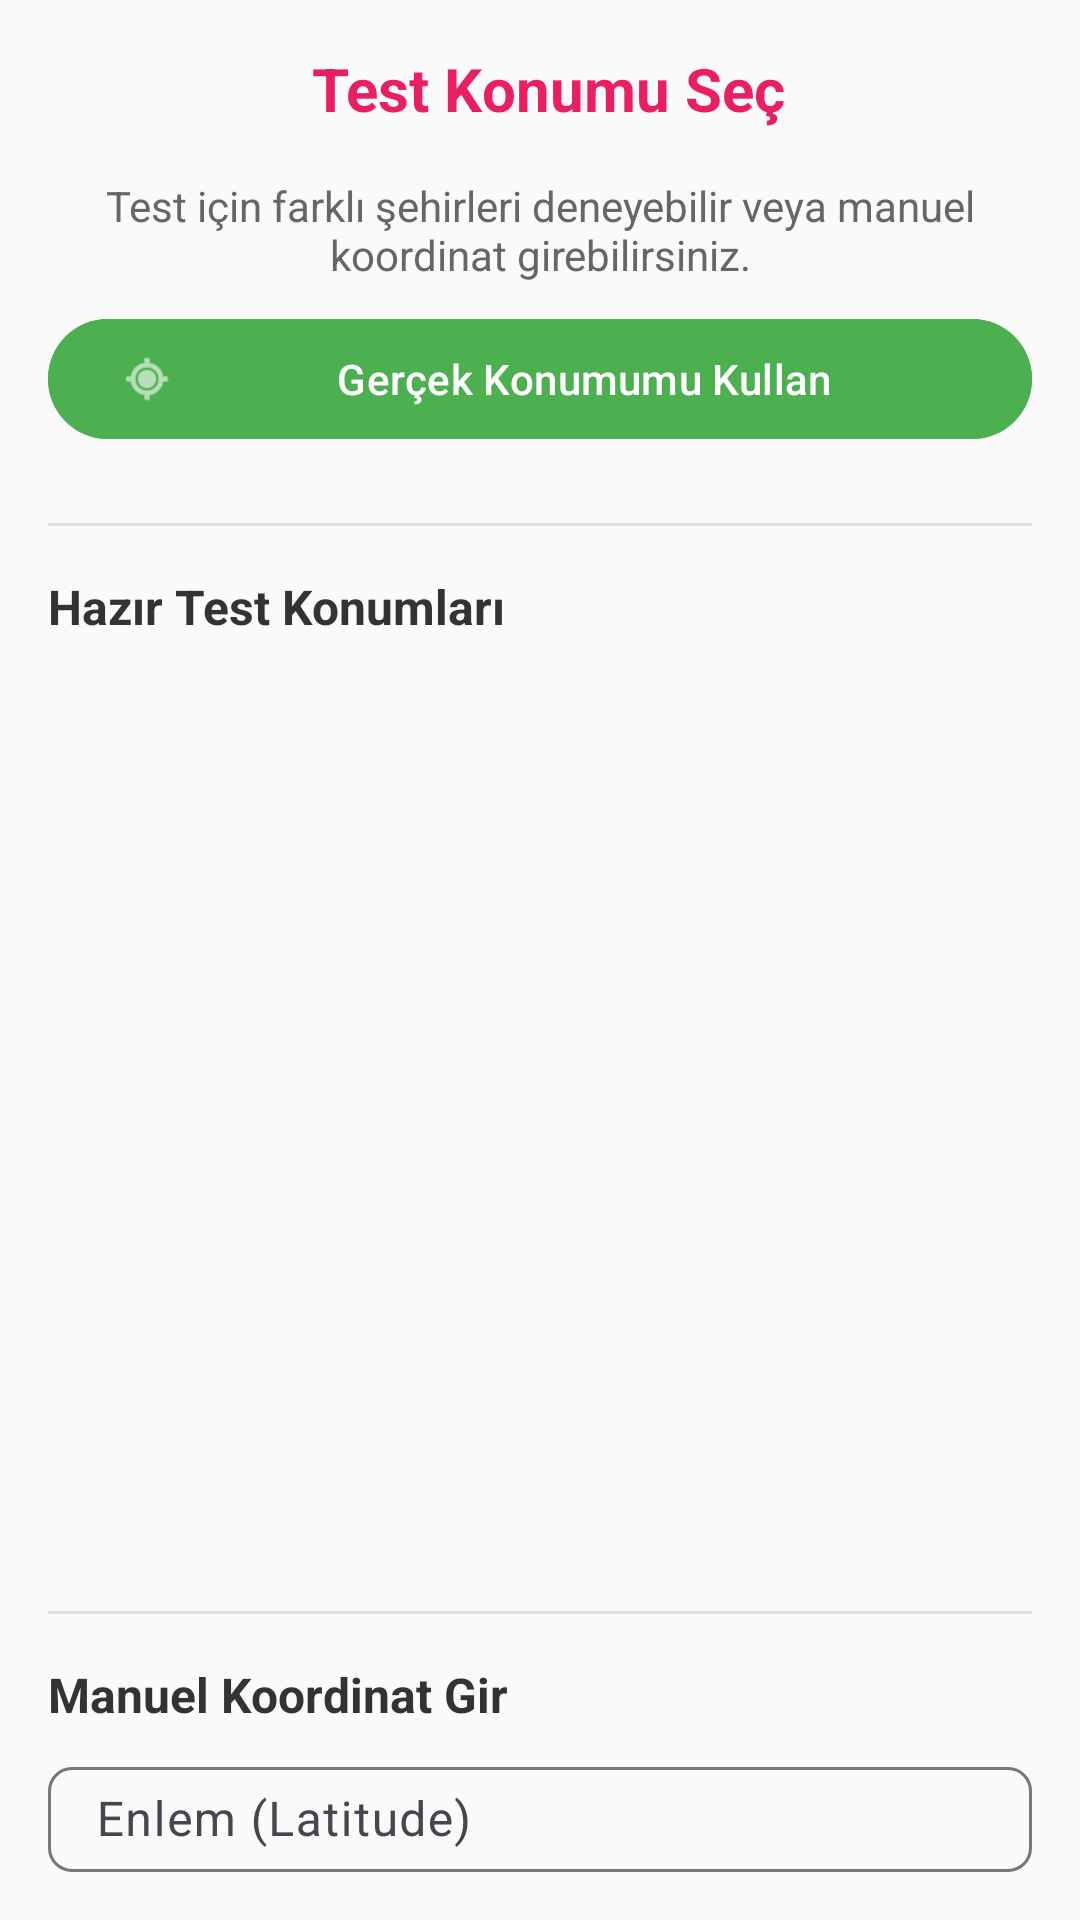

Reconstruct the res/layout file that produces this screen, plus the resources it refers to.
<!-- AndroidManifest.xml: application theme Theme.VetAcil -->
<!-- res/layout/bottom_sheet_debug_location.xml -->
<?xml version="1.0" encoding="utf-8"?>
<LinearLayout xmlns:android="http://schemas.android.com/apk/res/android"
    xmlns:app="http://schemas.android.com/apk/res-auto"
    android:layout_width="match_parent"
    android:layout_height="wrap_content"
    android:orientation="vertical"
    android:padding="16dp">

    
    <TextView
        android:layout_width="match_parent"
        android:layout_height="wrap_content"
        android:text=" Test Konumu Seç"
        android:textSize="20sp"
        android:textStyle="bold"
        android:textColor="#E91E63"
        android:gravity="center"
        android:paddingBottom="16dp" />

    
    <TextView
        android:layout_width="match_parent"
        android:layout_height="wrap_content"
        android:text="Test için farklı şehirleri deneyebilir veya manuel koordinat girebilirsiniz."
        android:textSize="14sp"
        android:textColor="#666666"
        android:gravity="center"
        android:paddingBottom="8dp" />

    
    <com.google.android.material.button.MaterialButton
        android:id="@+id/btnUseRealLocation"
        android:layout_width="match_parent"
        android:layout_height="wrap_content"
        android:text=" Gerçek Konumumu Kullan"
        android:backgroundTint="#4CAF50"
        android:textColor="#FFFFFF"
        app:icon="@android:drawable/ic_menu_mylocation"
        android:layout_marginBottom="16dp" />

    
    <View
        android:layout_width="match_parent"
        android:layout_height="1dp"
        android:background="#E0E0E0"
        android:layout_marginTop="8dp"
        android:layout_marginBottom="8dp" />

    
    <TextView
        android:layout_width="match_parent"
        android:layout_height="wrap_content"
        android:text="Hazır Test Konumları"
        android:textSize="16sp"
        android:textStyle="bold"
        android:textColor="#333333"
        android:paddingTop="8dp"
        android:paddingBottom="8dp" />

    
    <androidx.recyclerview.widget.RecyclerView
        android:id="@+id/rvDebugLocations"
        android:layout_width="match_parent"
        android:layout_height="300dp"
        android:scrollbars="vertical" />

    
    <View
        android:layout_width="match_parent"
        android:layout_height="1dp"
        android:background="#E0E0E0"
        android:layout_marginTop="16dp"
        android:layout_marginBottom="16dp" />

    
    <TextView
        android:layout_width="match_parent"
        android:layout_height="wrap_content"
        android:text="Manuel Koordinat Gir"
        android:textSize="16sp"
        android:textStyle="bold"
        android:textColor="#333333"
        android:paddingBottom="8dp" />

    
    <com.google.android.material.textfield.TextInputLayout
        android:layout_width="match_parent"
        android:layout_height="wrap_content"
        android:hint="Enlem (Latitude)"
        app:boxBackgroundMode="outline"
        app:boxCornerRadiusTopStart="8dp"
        app:boxCornerRadiusTopEnd="8dp"
        app:boxCornerRadiusBottomStart="8dp"
        app:boxCornerRadiusBottomEnd="8dp">

        <com.google.android.material.textfield.TextInputEditText
            android:id="@+id/etLatitude"
            android:layout_width="match_parent"
            android:layout_height="wrap_content"
            android:inputType="numberDecimal|numberSigned" />
    </com.google.android.material.textfield.TextInputLayout>

    
    <com.google.android.material.textfield.TextInputLayout
        android:layout_width="match_parent"
        android:layout_height="wrap_content"
        android:hint="Boylam (Longitude)"
        android:layout_marginTop="8dp"
        app:boxBackgroundMode="outline"
        app:boxCornerRadiusTopStart="8dp"
        app:boxCornerRadiusTopEnd="8dp"
        app:boxCornerRadiusBottomStart="8dp"
        app:boxCornerRadiusBottomEnd="8dp">

        <com.google.android.material.textfield.TextInputEditText
            android:id="@+id/etLongitude"
            android:layout_width="match_parent"
            android:layout_height="wrap_content"
            android:inputType="numberDecimal|numberSigned" />
    </com.google.android.material.textfield.TextInputLayout>

    
    <com.google.android.material.button.MaterialButton
        android:id="@+id/btnSetCustomLocation"
        android:layout_width="match_parent"
        android:layout_height="wrap_content"
        android:text=" Bu Konumu Kullan"
        android:backgroundTint="#FF9800"
        android:textColor="#FFFFFF"
        android:layout_marginTop="16dp" />

</LinearLayout>
<!-- resources referenced by this layout -->
<resources>
  <style name="Theme.VetAcil" parent="Theme.Material3.Light.NoActionBar">
          
          <item name="colorPrimary">#E91E63</item>
          <item name="colorPrimaryVariant">#C2185B</item>
          <item name="colorOnPrimary">@color/white</item>
  
          
          <item name="colorSecondary">#F8BBD0</item>
          <item name="colorSecondaryVariant">#F48FB1</item>
          <item name="colorOnSecondary">#000000</item>
  
          
          <item name="android:colorBackground">#FAFAFA</item>
          <item name="colorSurface">@color/white</item>
  
          
          <item name="colorOnBackground">#000000</item>
          <item name="colorOnSurface">#000000</item>
  
          
          <item name="android:statusBarColor">#E91E63</item>
          <item name="android:windowLightStatusBar" tools:targetApi="m">false</item>
      </style>
  <color name="white">#FFFFFFFF</color>
</resources>
